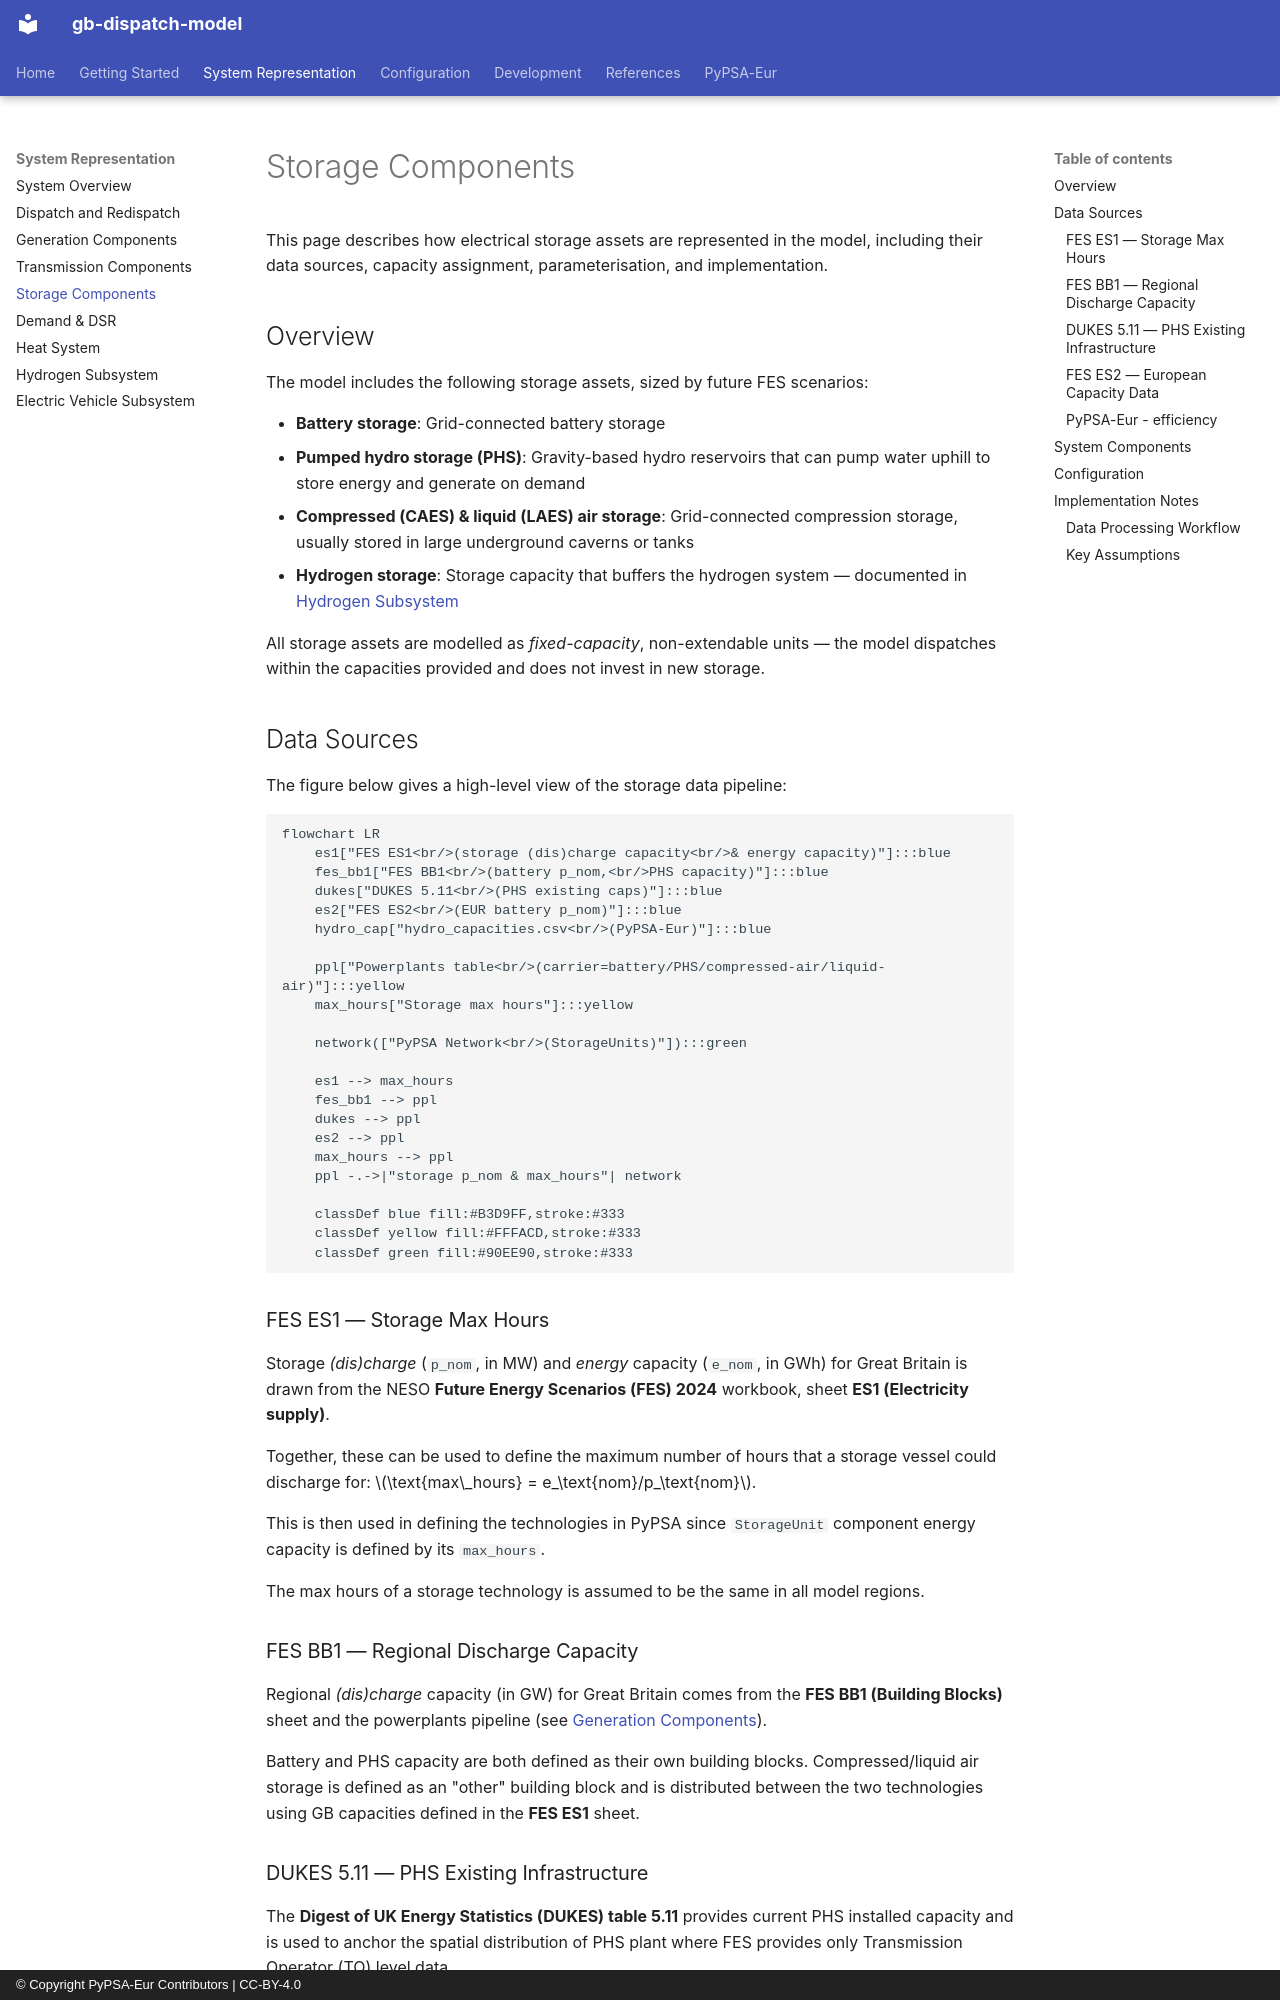

repository: open-energy-transition/gb-dispatch-model · page: gb-model/system_storage/index.html · generator: mkdocs · copyright: © Copyright PyPSA-Eur Contributors | CC-BY-4.0

<!-- SPDX-FileCopyrightText: gb-dispatch-model contributors -->
<!-- SPDX-License-Identifier: CC-BY-4.0 -->

# Storage Components {#system-storage}

This page describes how electrical storage assets are represented in the model, including their data sources, capacity assignment, parameterisation, and implementation.

## Overview

The model includes the following storage assets, sized by future FES scenarios:

- **Battery storage**: Grid-connected battery storage
- **Pumped hydro storage (PHS)**: Gravity-based hydro reservoirs that can pump water uphill to store energy and generate on demand
- **Compressed (CAES) & liquid (LAES) air storage**: Grid-connected compression storage, usually stored in large underground caverns or tanks
- **Hydrogen storage**: Storage capacity that buffers the hydrogen system — documented in [Hydrogen Subsystem](system_hydrogen.md)

All storage assets are modelled as *fixed-capacity*, non-extendable units — the model dispatches within the capacities provided and does not invest in new storage.

## Data Sources {#storage-data-sources}

The figure below gives a high-level view of the storage data pipeline:

```mermaid
flowchart LR
    es1["FES ES1<br/>(storage (dis)charge capacity<br/>& energy capacity)"]:::blue
    fes_bb1["FES BB1<br/>(battery p_nom,<br/>PHS capacity)"]:::blue
    dukes["DUKES 5.11<br/>(PHS existing caps)"]:::blue
    es2["FES ES2<br/>(EUR battery p_nom)"]:::blue
    hydro_cap["hydro_capacities.csv<br/>(PyPSA-Eur)"]:::blue

    ppl["Powerplants table<br/>(carrier=battery/PHS/compressed-air/liquid-air)"]:::yellow
    max_hours["Storage max hours"]:::yellow

    network(["PyPSA Network<br/>(StorageUnits)"]):::green

    es1 --> max_hours
    fes_bb1 --> ppl
    dukes --> ppl
    es2 --> ppl
    max_hours --> ppl
    ppl -.->|"storage p_nom & max_hours"| network

    classDef blue fill:#B3D9FF,stroke:#333
    classDef yellow fill:#FFFACD,stroke:#333
    classDef green fill:#90EE90,stroke:#333
```

### FES ES1 — Storage Max Hours

Storage *(dis)charge* (`p_nom`, in MW) and *energy* capacity (`e_nom`, in GWh) for Great Britain is drawn from the NESO **Future Energy Scenarios (FES) 2024** workbook, sheet **ES1 (Electricity supply)**.

Together, these can be used to define the maximum number of hours that a storage vessel could discharge for: $\text{max\_hours} = e_\text{nom}/p_\text{nom}$.

This is then used in defining the technologies in PyPSA since `StorageUnit` component energy capacity is defined by its `max_hours`.

The max hours of a storage technology is assumed to be the same in all model regions.

### FES BB1 — Regional Discharge Capacity

Regional *(dis)charge* capacity (in GW) for Great Britain comes from the **FES BB1 (Building Blocks)** sheet and the powerplants pipeline (see [Generation Components](system_generators.md)).

Battery and PHS capacity are both defined as their own building blocks.
Compressed/liquid air storage is defined as an "other" building block and is distributed between the two technologies using GB capacities defined in the **FES ES1** sheet.

### DUKES 5.11 — PHS Existing Infrastructure

The **Digest of UK Energy Statistics (DUKES) table 5.11** provides current PHS installed capacity and is used to anchor the spatial distribution of PHS plant where FES provides only Transmission Operator (TO) level data.

Carrier assignment from DUKES uses the `dukes-power-producers.carrier_mapping` configuration section.

### FES ES2 — European Capacity Data

European battery (dis)charge capacity is sourced from the **FES ES2** sheet of the FES 2024 workbook, which provides scenario-aligned capacity projections for European countries.
Data from this sheet is merged into the powerplants table alongside the GB regional data.
